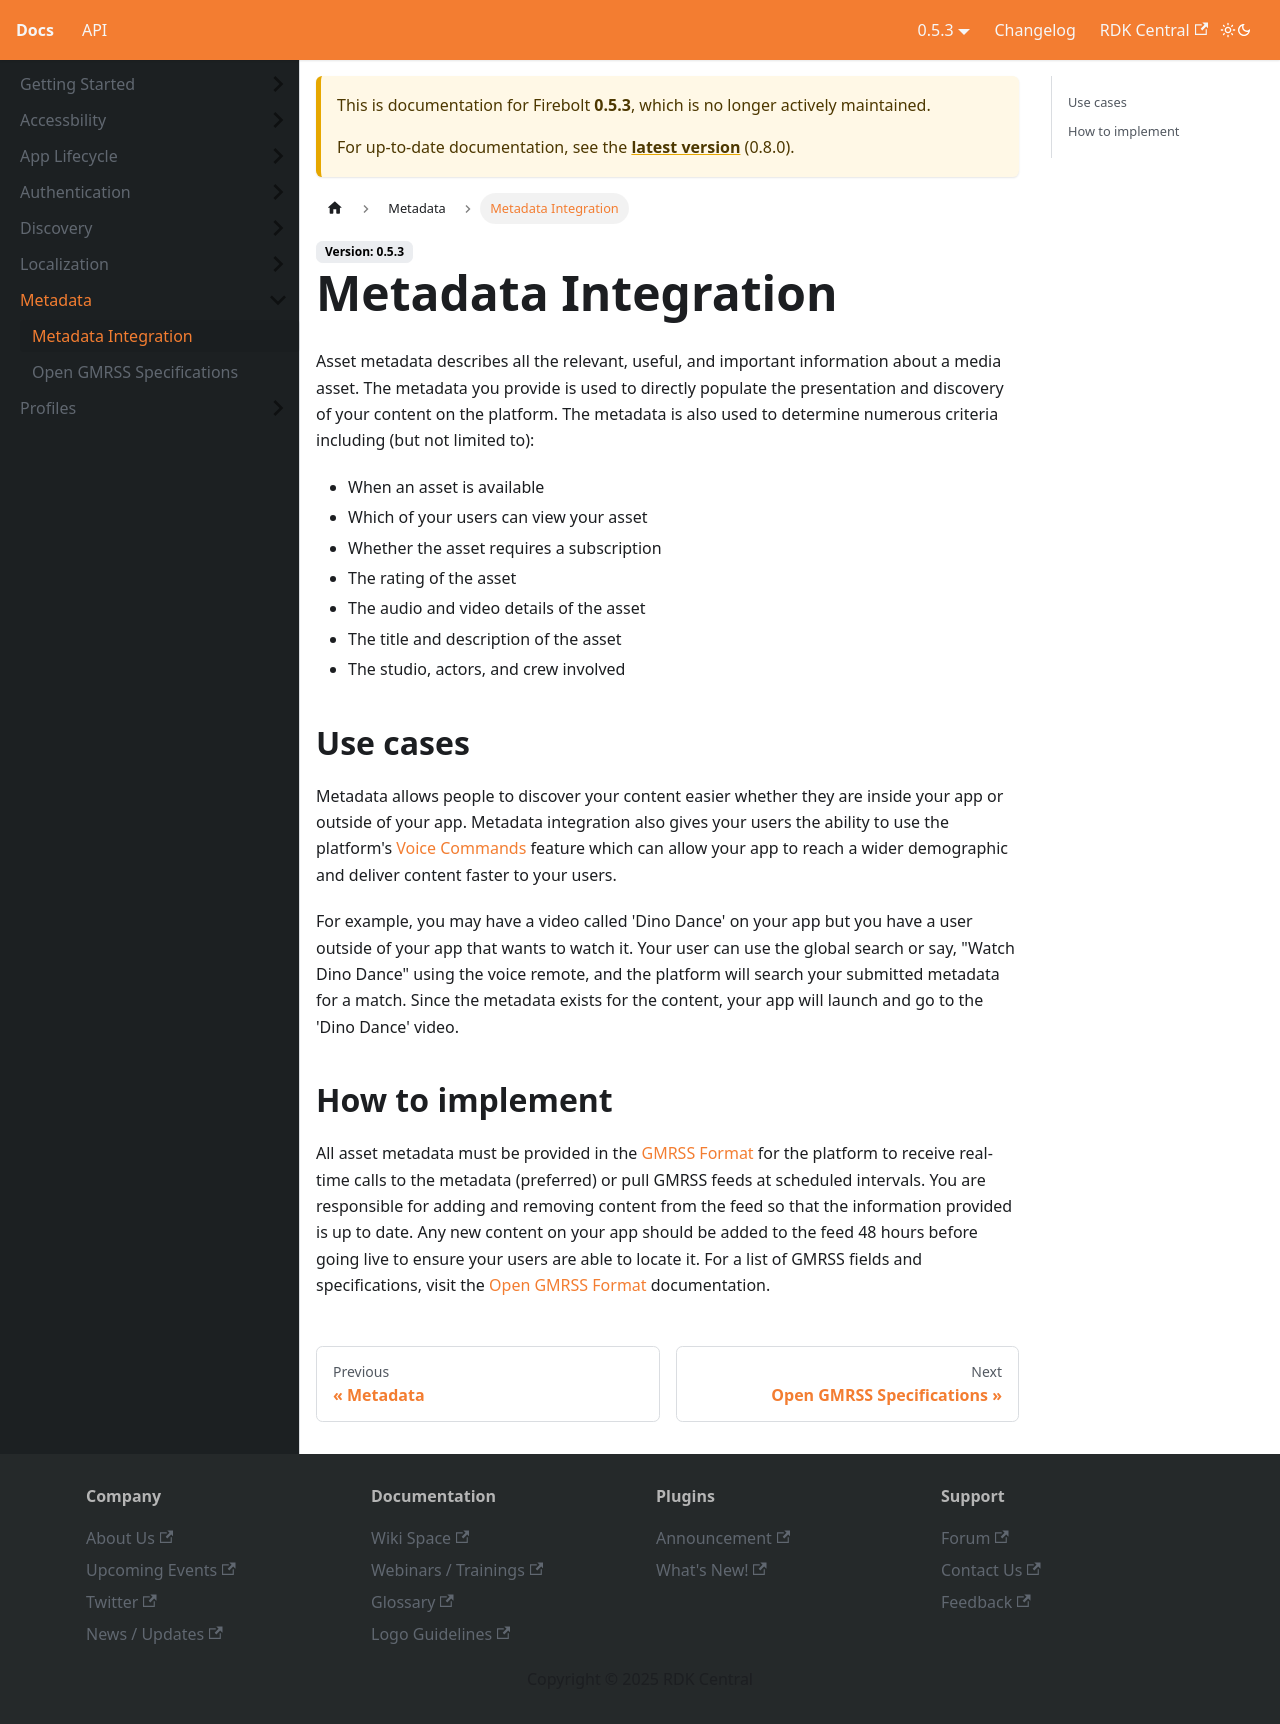

repository: rdkcentral/firebolt-documentation · page: docs/0.5.3/firebolt_docs/metadata/metadata-integration/index.html · generator: docusaurus

# Metadata Integration
Asset metadata describes all the relevant, useful, and important information about a media asset. The metadata you provide is used to directly populate the presentation and discovery of your content on the platform. The metadata is also used to determine numerous criteria including (but not limited to):

* When an asset is available
* Which of your users can view your asset
* Whether the asset requires a subscription
* The rating of the asset
* The audio and video details of the asset
* The title and description of the asset
* The studio, actors, and crew involved

## Use cases
Metadata allows people to discover your content easier whether they are inside your app or outside of your app. Metadata integration also gives your users the ability to use the platform's [Voice Commands](../discovery/voice-commands.md) feature which can allow your app to reach a wider demographic and deliver content faster to your users.

For example, you may have a video called 'Dino Dance' on your app but you have a user outside of your app that wants to watch it. Your user can use the global search or say, "Watch Dino Dance" using the voice remote, and the platform will search your submitted metadata for a match. Since the metadata exists for the content, your app will launch and go to the 'Dino Dance' video.

## How to implement
All asset metadata must be provided in the [GMRSS Format](./open-gmrss-format.md) for the platform to receive real-time calls to the metadata (preferred) or pull GMRSS feeds at scheduled intervals. You are responsible for adding and removing content from the feed so that the information provided is up to date. Any new content on your app should be added to the feed 48 hours before going live to ensure your users are able to locate it. For a list of GMRSS fields and specifications, visit the [Open GMRSS Format](./open-gmrss-format.md) documentation.
